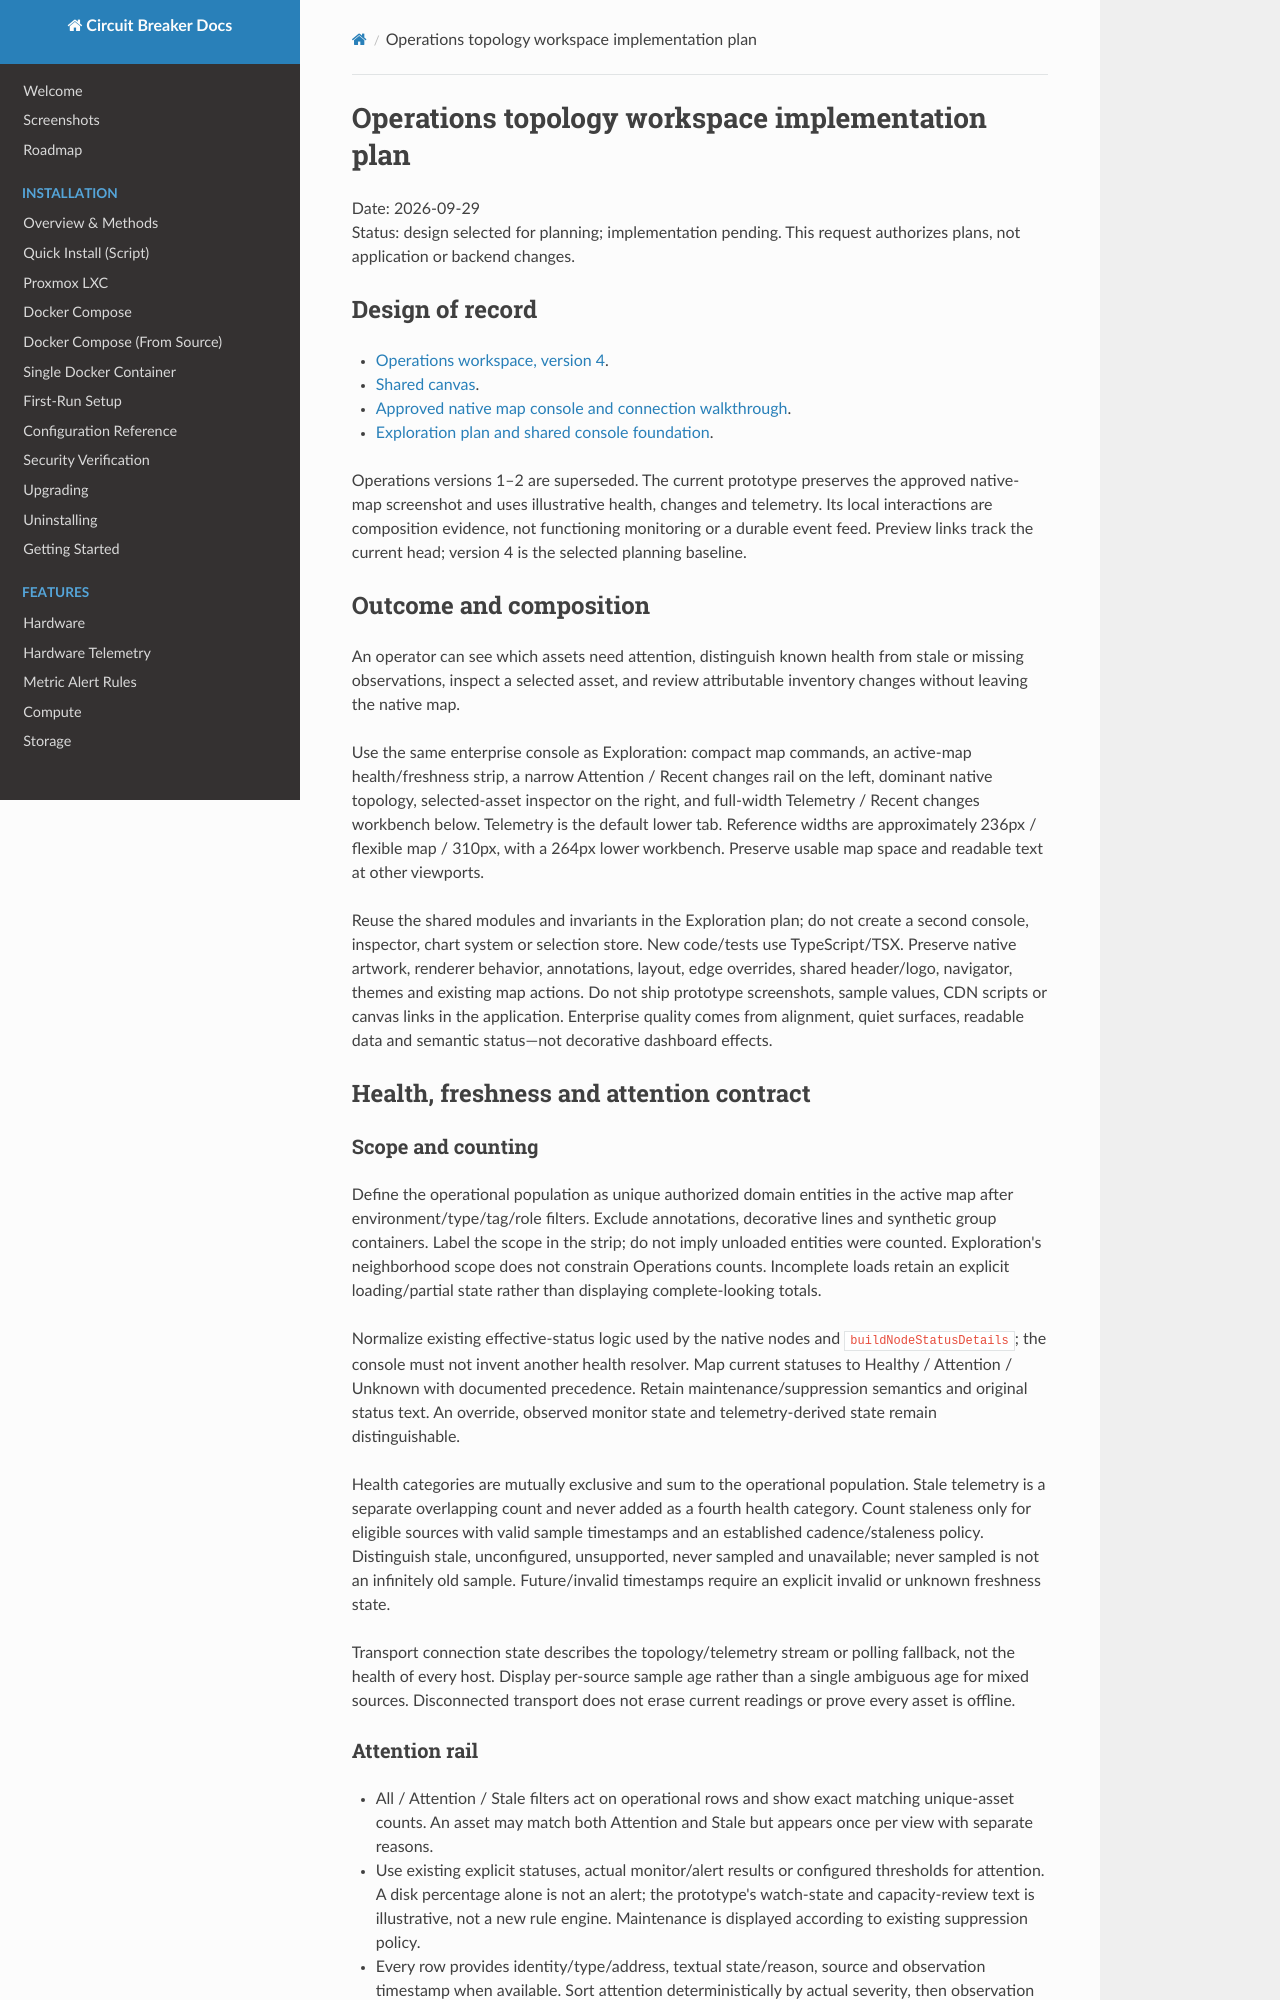

repository: BlkLeg/CircuitBreaker · page: design/2026-09-29-map-operations-workspace-plan/index.html · generator: mkdocs

# Operations topology workspace implementation plan

Date: 2026-09-29  
Status: design selected for planning; implementation pending. This request
authorizes plans, not application or backend changes.

## Design of record

- [Operations workspace, version 4](https://p.superdesign.dev/draft/4ae640b7-5c58-4123-947e-3f6d28be602b).
- [Shared canvas](https://superdesign.dev/teams/4281dc54-7c08-491e-9c06-483e758fa325/projects/a44eac63-f5b5-4185-b1c9-18d768ecbc40).
- [Approved native map console and connection walkthrough](2026-09-29-map-console-and-connection-walkthrough.md).
- [Exploration plan and shared console foundation](2026-09-29-map-exploration-workspace-plan.md).

Operations versions 1–2 are superseded. The current prototype preserves the
approved native-map screenshot and uses illustrative health, changes and
telemetry. Its local interactions are composition evidence, not functioning
monitoring or a durable event feed. Preview links track the current head;
version 4 is the selected planning baseline.

## Outcome and composition

An operator can see which assets need attention, distinguish known health from
stale or missing observations, inspect a selected asset, and review attributable
inventory changes without leaving the native map.

Use the same enterprise console as Exploration: compact map commands, an active-map
health/freshness strip, a narrow Attention / Recent changes rail on the left,
dominant native topology, selected-asset inspector on the right, and full-width
Telemetry / Recent changes workbench below. Telemetry is the default lower tab.
Reference widths are approximately 236px / flexible map / 310px, with a 264px
lower workbench. Preserve usable map space and readable text at other viewports.

Reuse the shared modules and invariants in the Exploration plan; do not create a
second console, inspector, chart system or selection store. New code/tests use
TypeScript/TSX. Preserve native artwork, renderer behavior, annotations, layout,
edge overrides, shared header/logo, navigator, themes and existing map actions.
Do not ship prototype screenshots, sample values, CDN scripts or canvas links in
the application. Enterprise quality comes from alignment, quiet surfaces,
readable data and semantic status—not decorative dashboard effects.

## Health, freshness and attention contract

### Scope and counting

Define the operational population as unique authorized domain entities in the
active map after environment/type/tag/role filters. Exclude annotations,
decorative lines and synthetic group containers. Label the scope in the strip;
do not imply unloaded entities were counted. Exploration's neighborhood scope
does not constrain Operations counts. Incomplete loads retain an explicit
loading/partial state rather than displaying complete-looking totals.

Normalize existing effective-status logic used by the native nodes and
`buildNodeStatusDetails`; the console must not invent another health resolver.
Map current statuses to Healthy / Attention / Unknown with documented precedence.
Retain maintenance/suppression semantics and original status text. An override,
observed monitor state and telemetry-derived state remain distinguishable.

Health categories are mutually exclusive and sum to the operational population.
Stale telemetry is a separate overlapping count and never added as a fourth
health category. Count staleness only for eligible sources with valid sample
timestamps and an established cadence/staleness policy. Distinguish stale,
unconfigured, unsupported, never sampled and unavailable; never sampled is not
an infinitely old sample. Future/invalid timestamps require an explicit invalid
or unknown freshness state.

Transport connection state describes the topology/telemetry stream or polling
fallback, not the health of every host. Display per-source sample age rather
than a single ambiguous age for mixed sources. Disconnected transport does not
erase current readings or prove every asset is offline.
